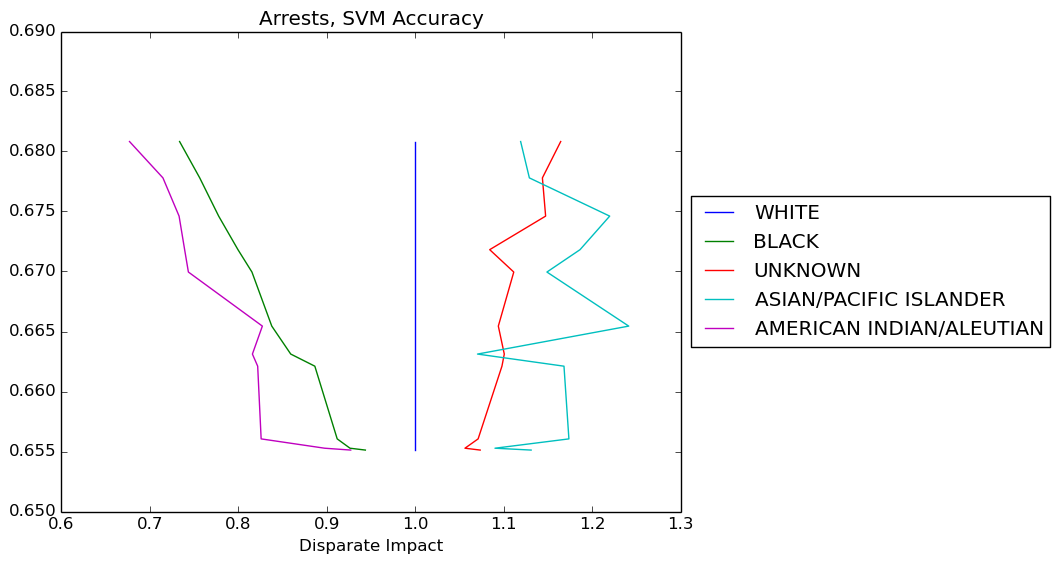

The table this chart was drawn from, first rows:
Disparate Impact, WHITE, BLACK, UNKNOWN, ASIAN/PACIFIC ISLANDER, AMERICAN INDIAN/ALEUTIAN
0.6773, 0.6808, 0.6808, 0.6808, 0.6808, 0.6808
0.715, 0.6778, 0.6778, 0.6778, 0.6778, 0.6778
0.7333, 0.6746, 0.6746, 0.6746, 0.6746, 0.6746
0.7395, 0.6718, 0.6718, 0.6718, 0.6718, 0.6718
0.7438, 0.67, 0.67, 0.67, 0.67, 0.67
0.8273, 0.6654, 0.6654, 0.6654, 0.6654, 0.6654
0.816, 0.6631, 0.6631, 0.6631, 0.6631, 0.6631
0.822, 0.6621, 0.6621, 0.6621, 0.6621, 0.6621
0.8259, 0.6561, 0.6561, 0.6561, 0.6561, 0.6561
0.8976, 0.6553, 0.6553, 0.6553, 0.6553, 0.6553
0.9271, 0.6551, 0.6551, 0.6551, 0.6551, 0.6551
